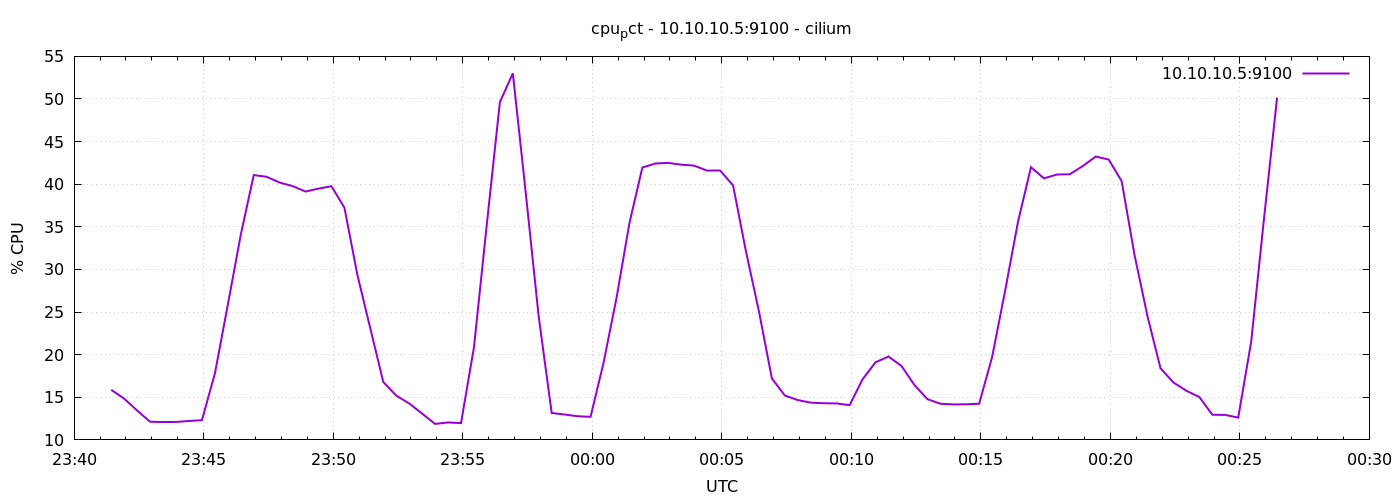

The data file committed next to this chart (first rows):
1778024486	15.866666666666763
1778024516	14.84
1778024546	13.44
1778024576	12.13
1778024606	12.1
1778024636	12.11
1778024666	12.22
1778024696	12.31
1778024726	17.79
1778024756	25.87
1778024786	34.08
1778024816	41.08
1778024846	40.87
1778024876	40.2
1778024906	39.78
1778024936	39.14
1778024966	39.49
1778024996	39.77
1778025026	37.25
1778025056	29.37
1778025086	23.07
1778025116	16.8
1778025146	15.2
1778025176	14.28
1778025206	13.09
1778025236	11.88
1778025266	12.05
1778025296	11.97
1778025326	20.87
1778025356	35.4
1778025386	49.62
1778025416	53.01
1778025446	38.96
1778025476	24.44
1778025506	13.16
1778025536	12.98
1778025566	12.78
1778025596	12.71
1778025626	19.02
1778025656	26.6
1778025686	35.42
1778025716	41.96
1778025746	42.43
1778025776	42.5
1778025806	42.3
1778025836	42.18
1778025866	41.6
1778025896	41.61
1778025926	39.87
1778025956	32.1
1778025986	25.08
1778026016	17.21
1778026046	15.21
1778026076	14.67
1778026106	14.37
1778026136	14.3
1778026166	14.28
1778026196	14.08
1778026226	17.11
1778026256	19.11
1778026286	19.78
... 30 more rows
